Dataset: dataset (GitHub, Rajveer2009/shape-classifier-tflite). Classes: circle, rectangle, square, triangle.

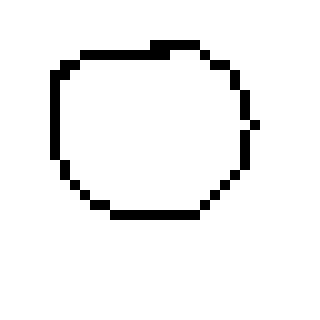
Label: circle

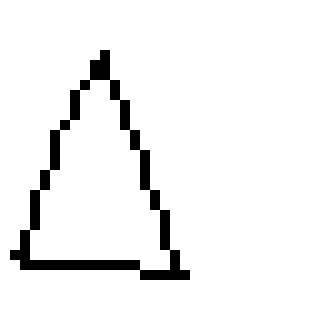
Label: triangle

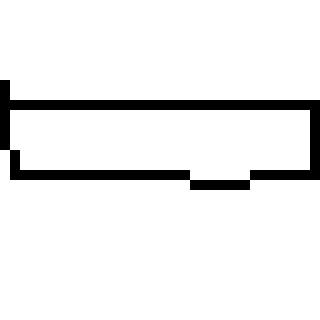
Label: rectangle

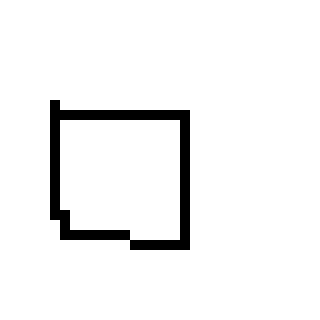
Label: square

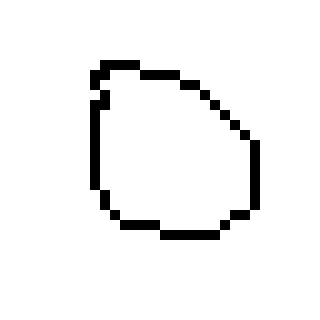
Label: circle

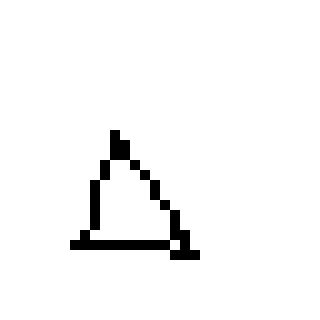
Label: triangle
